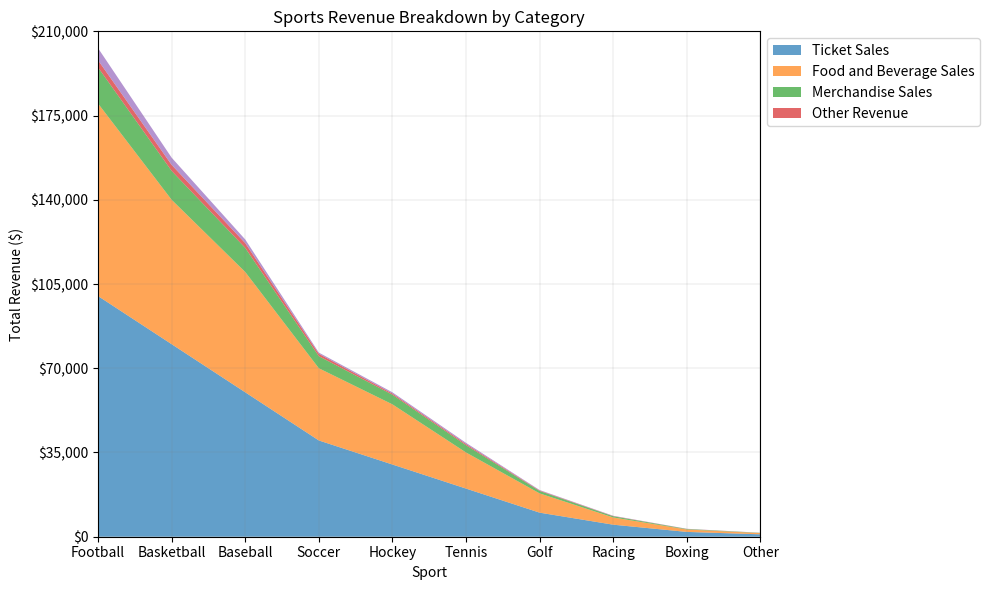

Write the Python code that produced this figure. (Note: this script raises an exception after producing the figure.)

import pandas as pd
import numpy as np
import matplotlib.pyplot as plt

# Define data dictionary
data_dict = {'Sport': ['Football', 'Basketball', 'Baseball', 'Soccer', 'Hockey', 'Tennis', 'Golf', 'Racing', 'Boxing', 'Other'], 
            'Total Revenue ($)': [100000, 80000, 60000, 40000, 30000, 20000, 10000, 5000, 2000, 1000], 
            'Ticket Sales ($)': [80000, 60000, 50000, 30000, 25000, 15000, 8000, 3000, 1000, 500], 
            'Food and Beverage Sales ($)': [15000, 12000, 10000, 5000, 4000, 3000, 1000, 500, 200, 100], 
            'Merchandise Sales ($)': [3000, 2500, 2000, 1000, 500, 500, 200, 100, 50, 25], 
            'Other Revenue ($)': [5000, 3000, 1500, 500, 500, 500, 200, 100, 50, 25]}

# Convert data dictionary to dataframe
df = pd.DataFrame(data_dict)

# Convert first column to string type
df.iloc[:, 0] = df.iloc[:, 0].astype(str)

# Set figure size
fig, ax = plt.subplots(figsize=(10, 6))

# Calculate max total value and round up to nearest multiple of 10000
max_total_value = df.iloc[:, 1:].sum(axis=1).max()
max_total_value = int(np.ceil(max_total_value / 10000.0)) * 10000

# Set y ticks
yticks = np.linspace(0, max_total_value, np.random.choice([3, 5, 7, 9, 11]), dtype=np.int32)

# Set y tick labels
yticklabels = ["${:,.0f}".format(i) for i in yticks]

# Set background grid lines
ax.grid(color='grey', linestyle='-', linewidth=0.25, alpha=0.5)

# Plot area chart
ax.stackplot(df.iloc[:, 0], df.iloc[:, 1], df.iloc[:, 2], df.iloc[:, 3], df.iloc[:, 4], df.iloc[:, 5], labels=['Ticket Sales', 'Food and Beverage Sales', 'Merchandise Sales', 'Other Revenue'], alpha=0.7)

# Set legend position
ax.legend(loc='upper left', bbox_to_anchor=(1, 1))

# Set x and y axis limits
ax.set_xlim(0, len(df.index) - 1)
ax.set_ylim(0, max_total_value)

# Set x and y axis ticks and labels
ax.set_xticks(df.index)
ax.set_xticklabels(df['Sport'])

ax.set_yticks(yticks)
ax.set_yticklabels(yticklabels)

# Set axis label
ax.set_xlabel('Sport')
ax.set_ylabel('Total Revenue ($)')

# Set title
ax.set_title('Sports Revenue Breakdown by Category')

# Automatically resize image
fig.tight_layout()

# Save figure
fig.savefig('output/final/area_chart/png/20231228-131755_49.png', bbox_inches='tight')

# Clear current image state
plt.close(fig)
